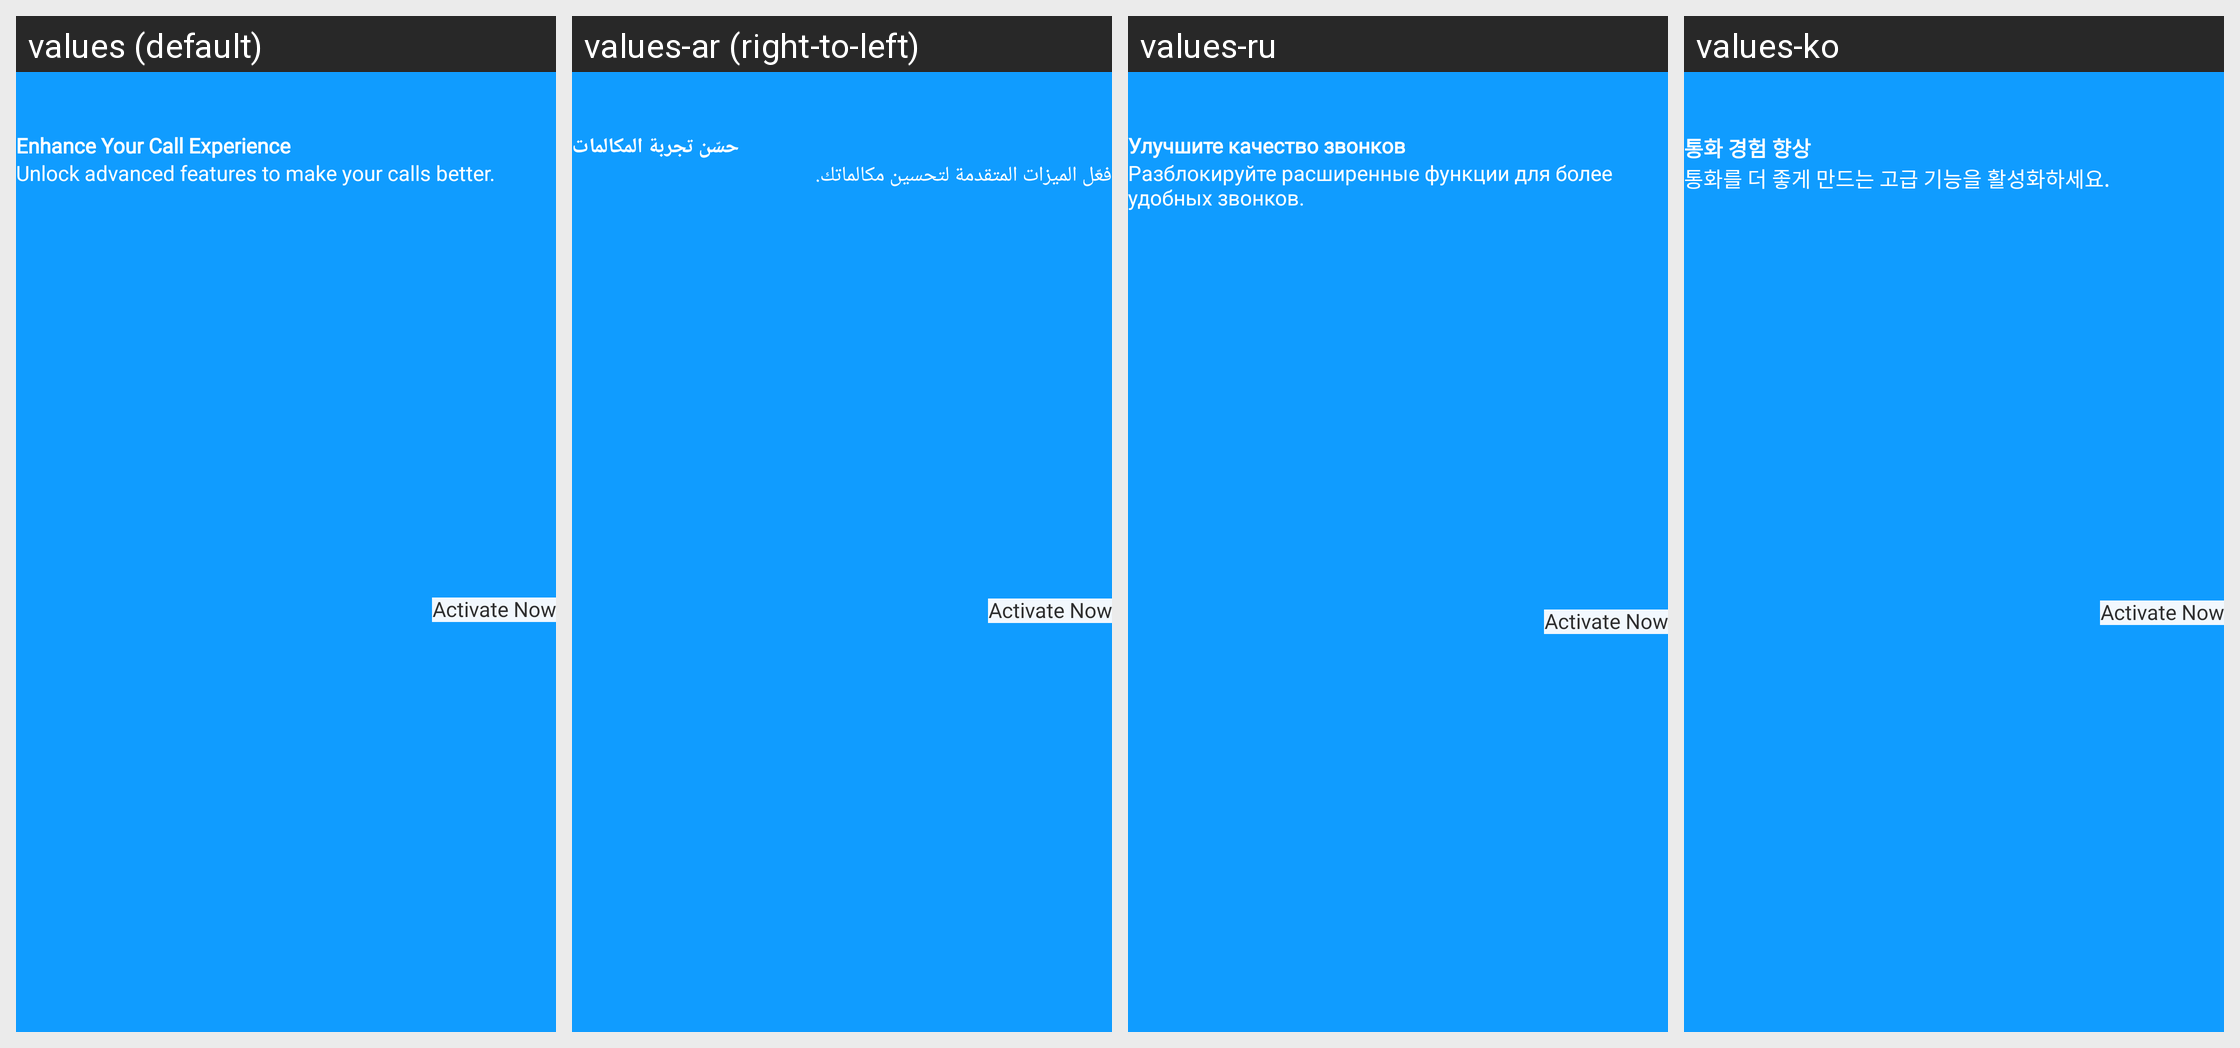

Locale-by-locale string values for the Android screen shown in this grid:
Android screen res/layout/layout_smart_caller_bottom.xml rendered under 4 locales, left to right: values (default), values-ar (right-to-left), values-ru, values-ko. Device: Nexus 5 (rendered at 1080×1920; each locale shown at half size, 540×960, under a caption strip naming it); theme Theme.MessagerApp.
Other locales in the repository, not shown: values-de, values-es, values-fr, values-gu, values-hi, values-hi-rIN, values-in, values-ja, values-pt, values-sv, values-tr, values-zh.
Strings drawn on this screen, with the default value and each locale's value (text and hints the layout hard-codes, and strings that could not be matched under every locale, appear in the picture but are not listed):

smart_caller_bottom_title
  values: Enhance Your Call Experience
  values-ar: حسّن تجربة المكالمات
  values-ru: Улучшите качество звонков
  values-ko: 통화 경험 향상

smart_caller_bottom_subtitle
  values: Unlock advanced features to make your calls better.
  values-ar: فعّل الميزات المتقدمة لتحسين مكالماتك.
  values-ru: Разблокируйте расширенные функции для более удобных звонков.
  values-ko: 통화를 더 좋게 만드는 고급 기능을 활성화하세요.

smart_caller_cta
  values: Activate Now
  values-ar: Activate Now
  values-ru: Activate Now
  values-ko: Activate Now
